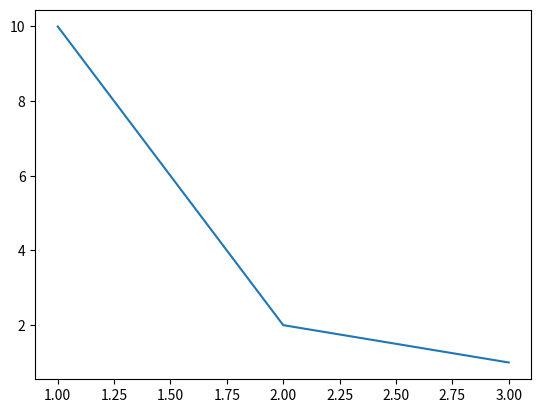

This chart was generated by the following Python code:
#!/usr/bin/python3
#
# y is list of list:
# [
#   [1, 2, 3],
#   [4, 5, 6],
#   [7, 8, 9]
# ]
#
import matplotlib.pyplot as plt
import numpy as np

x = [3, 2, 1]
y = [1, 2, 10]
plt.plot(x, y)
plt.show()

# y = [[], [], []]
# x = np.arange(-10, 10, 1)
# y[0] = x * x + 10
# y[1] = x * x + 30
# y[2] = (x + 4) * (x + 4) + 30
# 
# for i in range(len(y)):
#     plt.plot(x, y[i])
# 
# [redacted]
# plt.xlabel('x')
# plt.ylabel('y')
# plt.grid(True)
# plt.show()

